The GitHub repository memoverflow/msopenhack contains a labelled image folder "data" with 12 categories: axes, boots, carabiners, crampons, gloves, hardshell jackets, harnesses, helmets, insulated jackets, pulleys, rope, tents. Examples follow, each with its label.

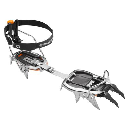
Label: crampons

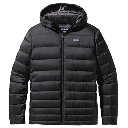
Label: insulated jackets

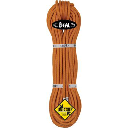
Label: rope

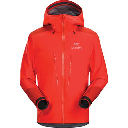
Label: hardshell jackets

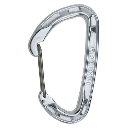
Label: carabiners

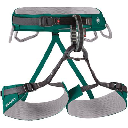
Label: harnesses
